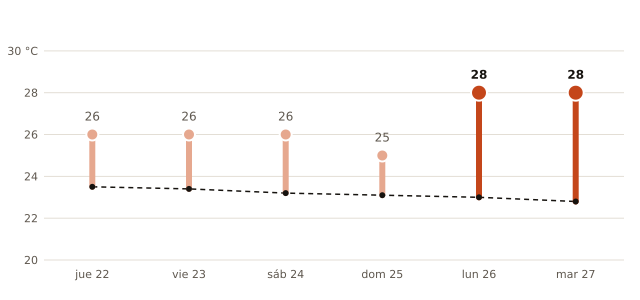

The data file committed next to this chart (first rows):
fecha, máxima_prevista_C, máxima_normal_1991_2020_C
2026-10-22, 26, 23.5
2026-10-23, 26, 23.4
2026-10-24, 26, 23.2
2026-10-25, 25, 23.1
2026-10-26, 28, 23.0
2026-10-27, 28, 22.8
